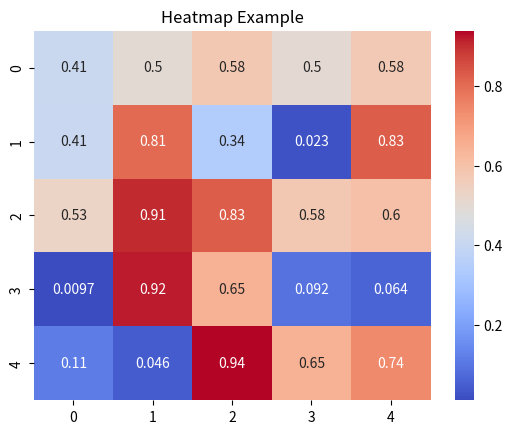

Here is the Python script that generated this plot:
#HeatMap
#To show correlations or relationships between multiple variables.

import seaborn as sns
import matplotlib.pyplot as plt
import numpy as np

data = np.random.rand(5, 5)
sns.heatmap(data, annot=True, cmap='coolwarm')
plt.title("Heatmap Example")
plt.show()
